Run: headless pygame with SDL's dummy video driver; simulated clock (each Clock.tick advances the game by its frame time, no real sleeping); random seed 0; keys injected as events and as key.get_pressed() state; no mouse input.
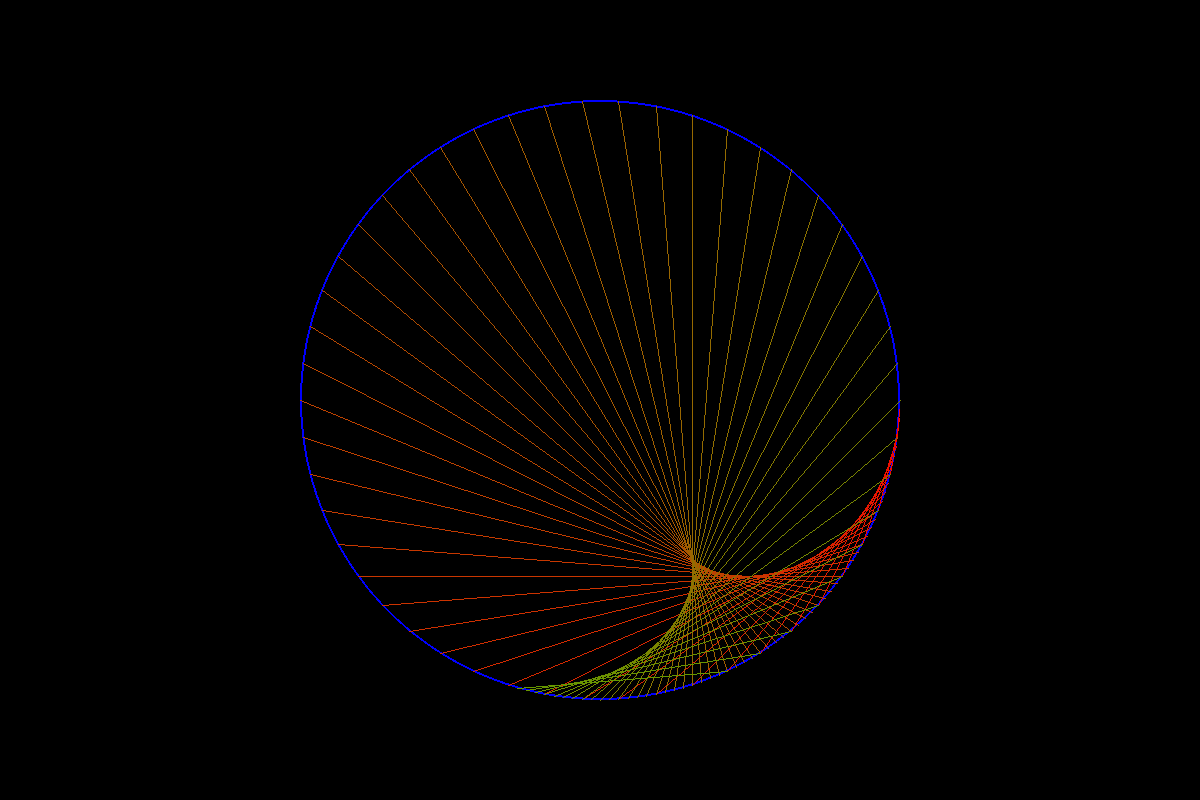
Frame 1 of 2 · flips 1–60 · no input
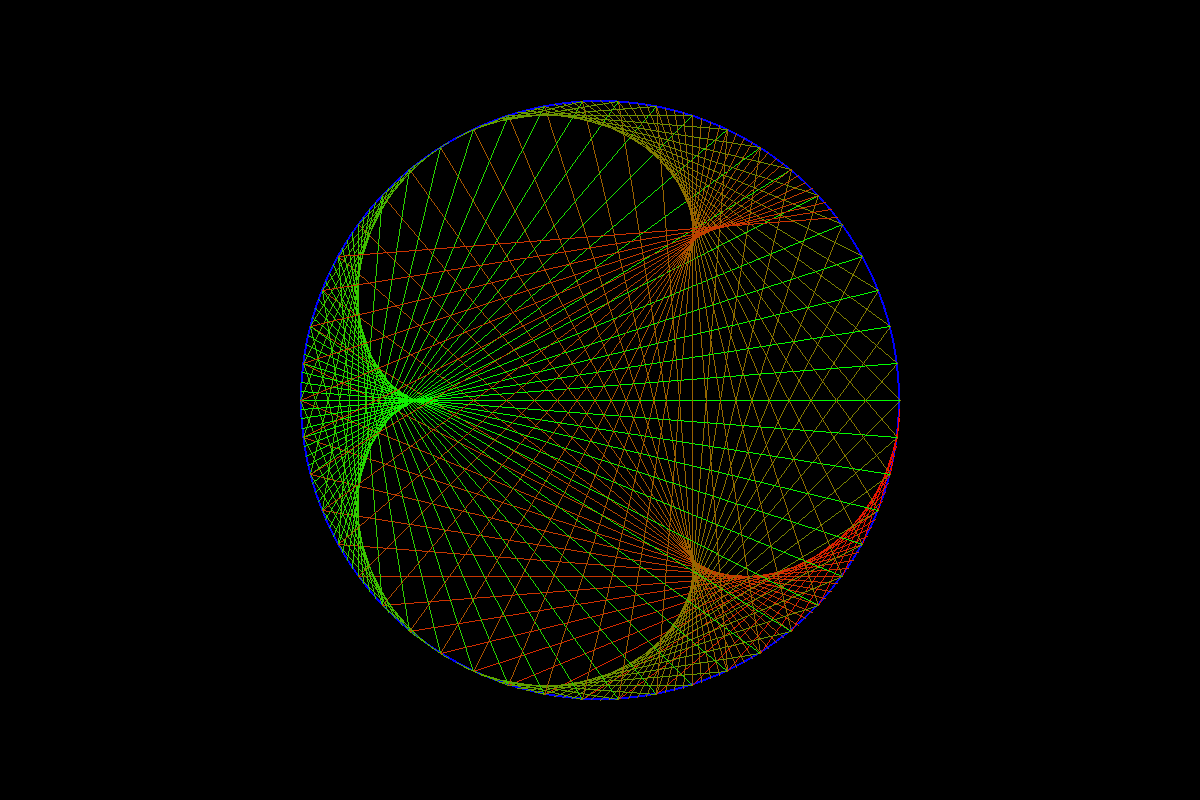
Frame 2 of 2 · flips 61–180 · tapped SPACE, RETURN · held RIGHT (→), D

The pygame program that drew these frames:

import pygame as pg
import math

# TODO реализовать для дробного k_number

class Cardioid:
    def __init__(self, app_, n_lines):
        self.app = app_
        self.radius = 300
        self.num_lines = n_lines
        self.translate = self.app.screen.get_width() // 2, self.app.screen.get_height() // 2
        self.counter, self.inc = 0, 0.01

    def get_color(self):
        self.counter += self.inc
        self.counter, self.inc = (self.counter, self.inc) if 0 < self.counter < 1 else (
            max(min(self.counter, 1), 0), -self.inc)

        return pg.Color('red').lerp('green', self.counter)

    def draw(self, i, k):

        theta = (2 * math.pi / self.num_lines) * i
        x1 = int(self.radius * math.cos(theta)) + self.translate[0]
        y1 = int(self.radius * math.sin(theta)) + self.translate[1]

        x2 = int(self.radius * math.cos(k * theta)) + self.translate[0]
        y2 = int(self.radius * math.sin(k * theta)) + self.translate[1]

        pg.draw.line(self.app.screen, self.get_color(), (x1, y1), (x2, y2))


class App:
    def __init__(self, n_lines):
        self.screen = pg.display.set_mode([1200, 800])
        self.clock = pg.time.Clock()
        self.cardioid = Cardioid(self, n_lines)

    def draw(self, i, k):
        self.cardioid.draw(i, k)
        pg.display.flip()

    def run(self, k):
        self.screen.fill('black')
        pg.draw.circle(self.screen, 'blue',
                       self.cardioid.translate, self.cardioid.radius, 2)
        counter = 0
        i = 0
        while True:
            if i < int(self.cardioid.num_lines):
                counter += 1
                if counter > 2:
                    counter = 0
                    self.draw(i, k)
                    i += 1
            for _ in pg.event.get():
                if _.type == pg.QUIT:
                    exit()
            self.clock.tick(60)


app = App(n_lines=200)
app.run(k=4)
